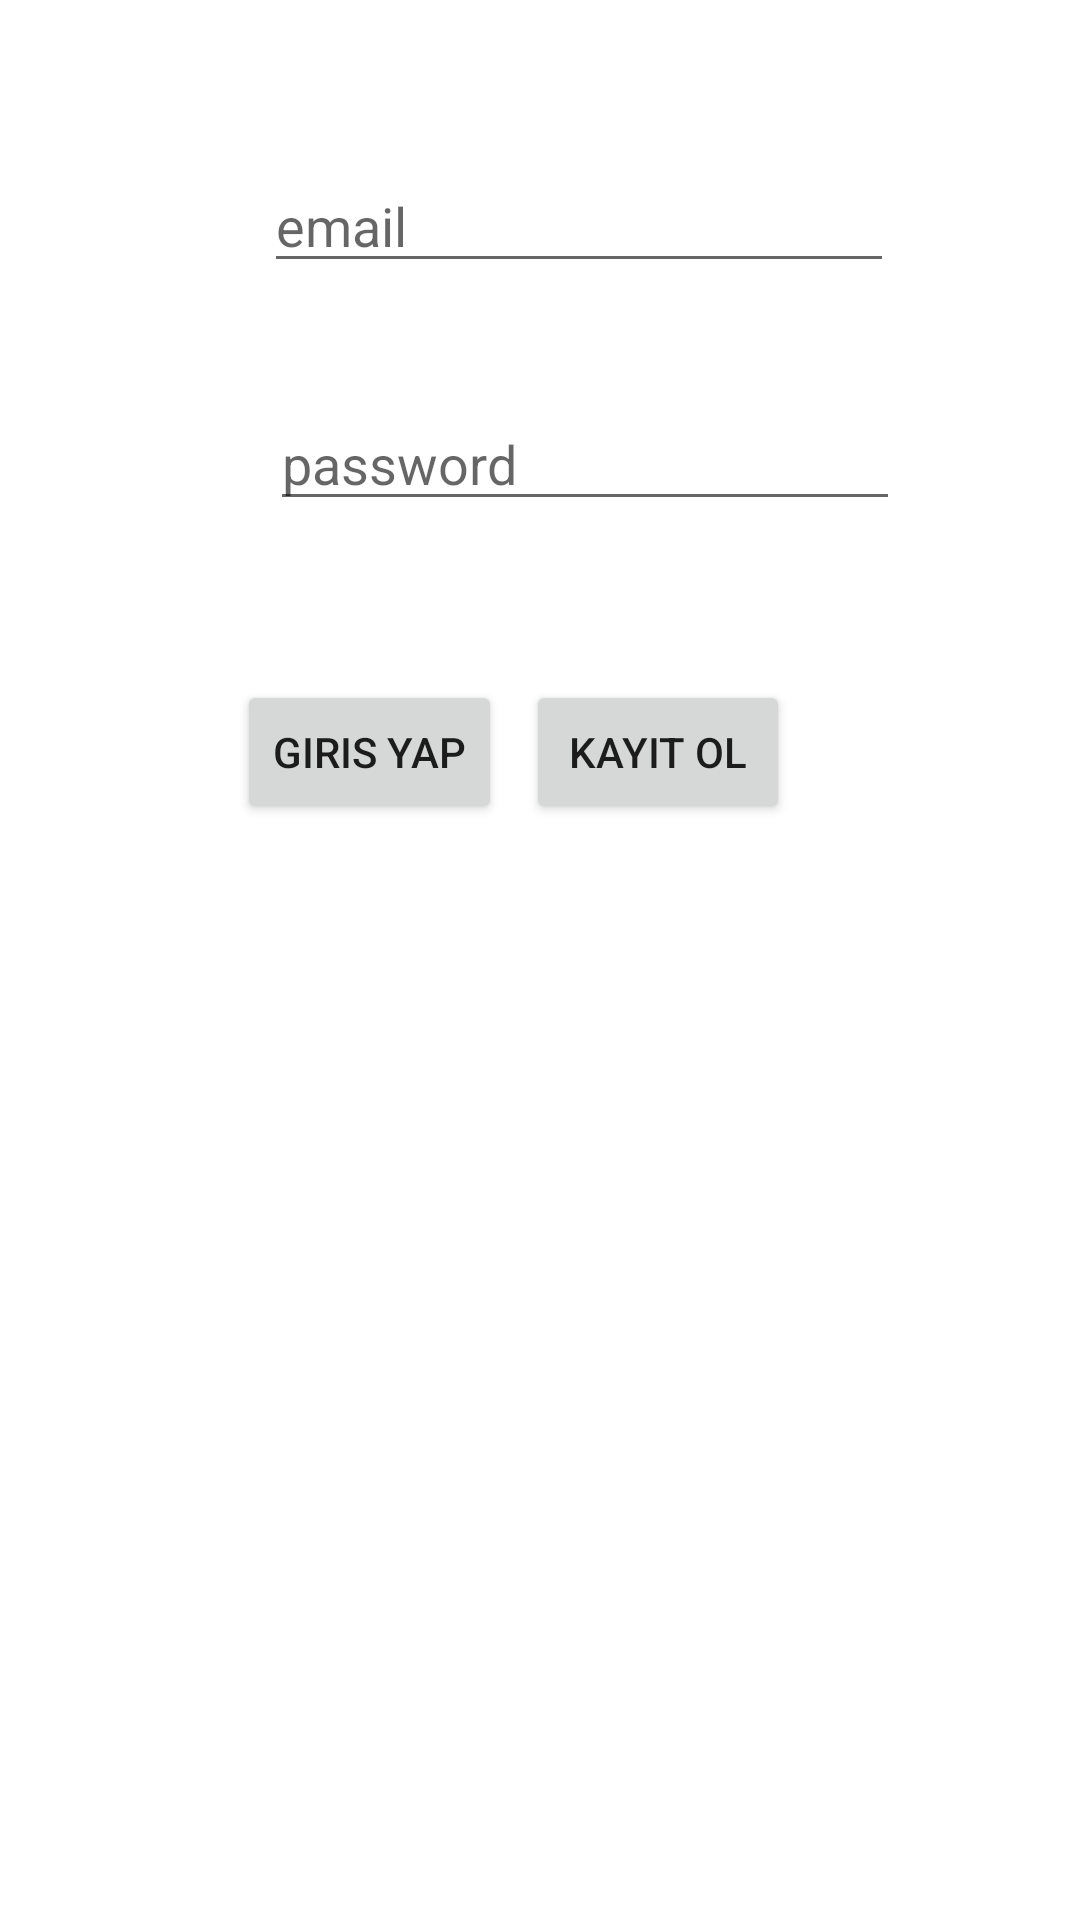

Write the Android layout XML for this screen, with the resource values it uses.
<!-- AndroidManifest.xml: application theme Theme.FotoPayApp -->
<!-- res/layout/activity_main.xml -->
<?xml version="1.0" encoding="utf-8"?>
<androidx.constraintlayout.widget.ConstraintLayout xmlns:android="http://schemas.android.com/apk/res/android"
    xmlns:app="http://schemas.android.com/apk/res-auto"
    xmlns:tools="http://schemas.android.com/tools"
    android:layout_width="match_parent"
    android:layout_height="match_parent"
    tools:context=".KullaniciActivity">

    <EditText
        android:id="@+id/passwordText"
        android:layout_width="wrap_content"
        android:layout_height="wrap_content"
        android:layout_marginStart="2dp"
        android:layout_marginTop="38dp"
        android:ems="10"
        android:hint="password"
        android:inputType="textPassword"
        app:layout_constraintStart_toStartOf="@+id/emailText"
        app:layout_constraintTop_toBottomOf="@+id/emailText" />

    <EditText
        android:id="@+id/emailText"
        android:layout_width="wrap_content"
        android:layout_height="wrap_content"
        android:layout_marginStart="88dp"
        android:layout_marginTop="53dp"
        android:ems="10"
        android:hint="email "
        android:inputType="textEmailAddress"
        app:layout_constraintStart_toStartOf="parent"
        app:layout_constraintTop_toTopOf="parent" />

    <Button
        android:id="@+id/button"
        android:layout_width="wrap_content"
        android:layout_height="wrap_content"
        android:layout_marginEnd="8dp"
        android:onClick="girisYap"
        android:text="giris yap"
        app:layout_constraintBaseline_toBaselineOf="@+id/button2"
        app:layout_constraintEnd_toStartOf="@+id/button2"
        app:layout_constraintHorizontal_chainStyle="packed"
        app:layout_constraintStart_toStartOf="parent" />

    <Button
        android:id="@+id/button2"
        android:layout_width="wrap_content"
        android:layout_height="wrap_content"
        android:layout_marginTop="53dp"
        android:layout_marginEnd="18dp"
        android:onClick="kayitOl"
        android:text="kayıt ol"
        app:layout_constraintEnd_toEndOf="parent"
        app:layout_constraintStart_toEndOf="@+id/button"
        app:layout_constraintTop_toBottomOf="@+id/passwordText" />
</androidx.constraintlayout.widget.ConstraintLayout>
<!-- resources referenced by this layout -->
<resources>
  <style name="Theme.FotoPayApp" parent="Theme.MaterialComponents.DayNight.DarkActionBar">
          
          <item name="colorPrimary">@color/purple_500</item>
          <item name="colorPrimaryVariant">@color/purple_700</item>
          <item name="colorOnPrimary">@color/white</item>
          
          <item name="colorSecondary">@color/teal_200</item>
          <item name="colorSecondaryVariant">@color/teal_700</item>
          <item name="colorOnSecondary">@color/black</item>
          
          <item name="android:statusBarColor" tools:targetApi="l">?attr/colorPrimaryVariant</item>
          
      </style>
  <!-- not gathered from this repository: default colours our renderer supplied (Android Studio template values) -->
  <color name="purple_500">#FF6200EE</color>
  <color name="purple_700">#FF3700B3</color>
  <color name="teal_200">#FF03DAC5</color>
  <color name="teal_700">#FF018786</color>
  <color name="black">#FF000000</color>
  <color name="white">#FFFFFFFF</color>
</resources>
